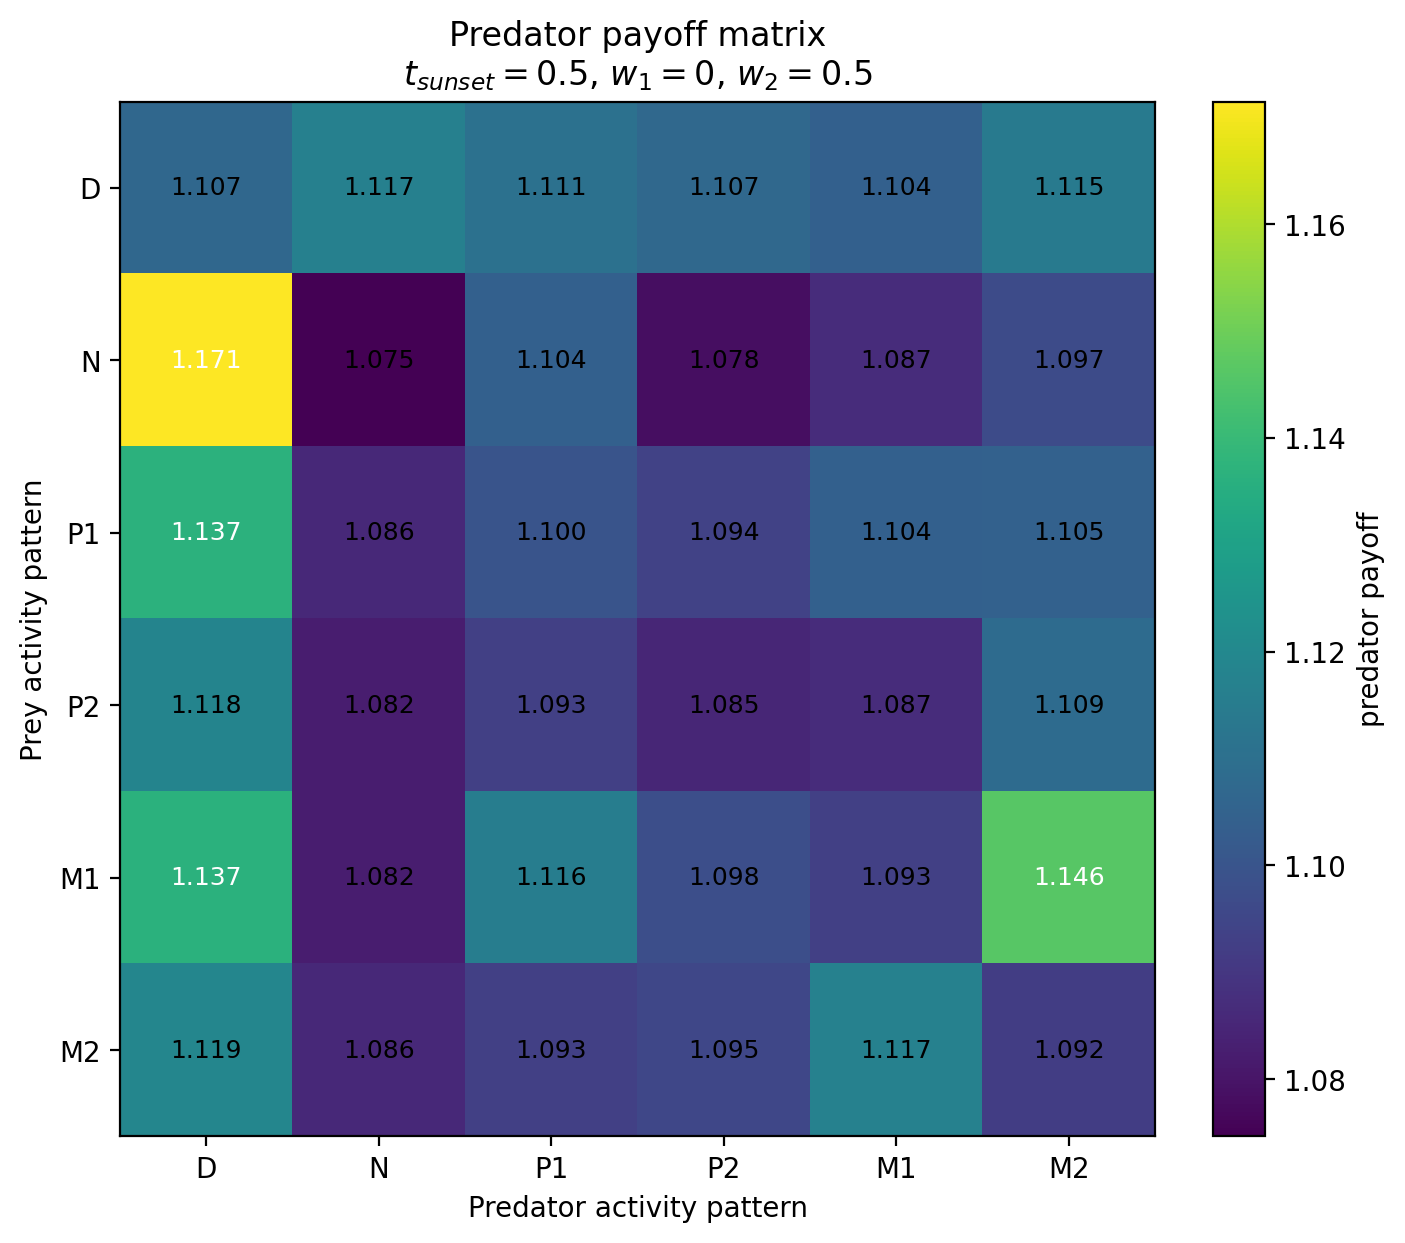

The data file committed next to this chart (first rows):
Prey / Predator, D, N, P1, P2, M1, M2
D, 1.107, 1.117, 1.111, 1.107, 1.104, 1.115
N, 1.171, 1.075, 1.104, 1.078, 1.087, 1.097
P1, 1.137, 1.086, 1.1, 1.094, 1.104, 1.105
P2, 1.118, 1.082, 1.093, 1.085, 1.087, 1.109
M1, 1.137, 1.082, 1.116, 1.098, 1.093, 1.146
M2, 1.119, 1.086, 1.093, 1.095, 1.117, 1.092
